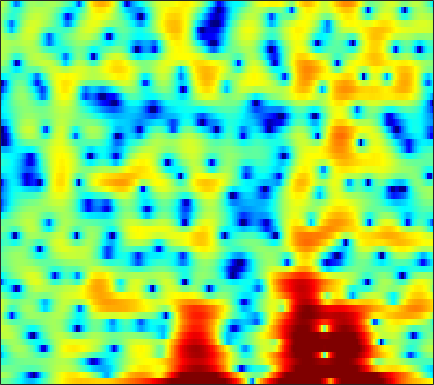

The file beside this chart, header and first rows:
-0.76441, -0.69878, -0.77149, -1.0637, -1.3634, -1.8997, -2.5532, -3.1291, -3.9993, -4.987, -5.9101, -6.5794, -7.2858, -7.776, -7.7532, -7.3378, -6.5317, -5.727, -4.5282, -3.248, -2.0061, -1.1337, 0.014373, 1.071
1.538, 1.406, 1.129, 0.7295, 0.3361, -0.3123, -1.112, -1.827, -2.927, -4.259, -5.864, -7.335, -9.767, -13.11, -16.53, -20.29, -16.12, -12.46, -8.782, -6.028, -3.827, -2.427, -0.8197, 0.5533
-0.8265, -0.7048, -0.5972, -0.5577, -0.5627, -0.6394, -0.7628, -0.8849, -1.079, -1.295, -1.502, -1.641, -1.795, -1.888, -1.904, -1.844, -1.677, -1.484, -1.156, -0.7494, -0.2937, 0.06238, 0.5514, 1.016
-3.616, -3.205, -2.675, -2.17, -1.83, -1.435, -1.109, -0.9099, -0.7056, -0.5665, -0.4764, -0.438, -0.4106, -0.4008, -0.3937, -0.3701, -0.3266, -0.2675, -0.1459, 0.02186, 0.2421, 0.4345, 0.7179, 1.014
-7.872, -6.145, -4.281, -2.797, -1.898, -0.9566, -0.2475, 0.1436, 0.4972, 0.6747, 0.6891, 0.5884, 0.3304, -0.06328, -0.4376, -1.028, -1.683, -2.155, -2.646, -2.842, -2.618, -2.173, -1.326, -0.3415
-4.874, -3.657, -2.169, -0.9268, -0.1829, 0.5753, 1.092, 1.337, 1.467, 1.392, 1.127, 0.802, 0.1957, -0.6361, -1.423, -2.766, -4.581, -6.408, -9.932, -15.87, -16.58, -11.24, -6.348, -3.107
-0.7878, -0.2556, 0.359, 0.799, 1.034, 1.19, 1.152, 0.9925, 0.6, 0.002998, -0.7663, -1.425, -2.366, -3.292, -3.888, -4.487, -4.822, -4.901, -4.795, -4.402, -3.704, -3.011, -1.922, -0.7584
2.093, 2.303, 2.45, 2.447, 2.328, 2.037, 1.546, 1.034, 0.1106, -1.137, -2.81, -4.437, -7.413, -12.02, -17.81, -19.94, -12.12, -8.771, -5.802, -3.716, -2.157, -1.195, -0.1292, 0.7197
2.877, 2.709, 2.43, 2.077, 1.776, 1.341, 0.8174, 0.3871, -0.2539, -0.9978, -1.861, -2.573, -3.543, -4.38, -4.774, -4.79, -4.243, -3.578, -2.566, -1.56, -0.6782, -0.1147, 0.5121, 0.963
2.198, 1.497, 0.523, -0.3956, -0.9838, -1.536, -1.749, -1.729, -1.562, -1.354, -1.179, -1.066, -0.9509, -0.8632, -0.7877, -0.6397, -0.447, -0.2647, -0.0005157, 0.2935, 0.5863, 0.8056, 1.044, 1.209
1.891, 0.3127, -2.412, -6.267, -10.45, -14.73, -9.853, -6.59, -3.743, -1.897, -0.6615, -0.01435, 0.5626, 0.8877, 0.9973, 1.022, 0.9195, 0.8036, 0.6402, 0.5223, 0.5244, 0.6288, 0.8678, 1.194
3.247, 2.131, 0.4817, -1.178, -2.205, -2.856, -2.608, -1.969, -0.9713, -0.05664, 0.673, 1.065, 1.344, 1.356, 1.16, 0.6084, -0.3291, -1.308, -3.02, -5.06, -6.578, -6.379, -4.526, -2.315
2.831, 2.203, 1.37, 0.6124, 0.146, -0.2972, -0.4971, -0.5203, -0.3962, -0.1216, 0.1925, 0.3845, 0.5292, 0.4878, 0.2855, -0.2511, -1.157, -2.149, -3.906, -6.107, -7.802, -7.593, -5.57, -3.174
0.3993, -0.2284, -1.111, -2.027, -2.737, -3.613, -4.253, -4.412, -4.077, -3.257, -2.257, -1.515, -0.6539, -0.02187, 0.2975, 0.4951, 0.4818, 0.3574, 0.1105, -0.1272, -0.2511, -0.2087, 0.02521, 0.4389
-3.54, -3.94, -4.51, -5.453, -6.6, -9.176, -14.14, -23.57, -16.34, -8.737, -4.72, -2.686, -0.7068, 0.6514, 1.373, 2.012, 2.355, 2.46, 2.431, 2.27, 2.016, 1.801, 1.537, 1.35
-12.77, -9.117, -6.417, -5.058, -4.56, -4.389, -4.37, -4.139, -3.276, -1.916, -0.4009, 0.6799, 1.893, 2.812, 3.299, 3.703, 3.82, 3.73, 3.37, 2.733, 1.819, 0.939, -0.451, -1.985
-5.287, -4.544, -3.384, -2.314, -1.631, -0.8425, -0.1753, 0.2817, 0.9045, 1.511, 2.106, 2.519, 2.974, 3.293, 3.428, 3.436, 3.237, 2.932, 2.297, 1.339, -0.01193, -1.377, -3.885, -7.598
-1.984, -1.673, -1.189, -0.6726, -0.2892, 0.2061, 0.6656, 0.971, 1.329, 1.618, 1.848, 1.966, 2.046, 2.032, 1.956, 1.772, 1.486, 1.191, 0.7063, 0.1037, -0.6178, -1.216, -2.066, -2.87
-1.247, -0.9046, -0.4694, -0.05576, 0.2278, 0.5564, 0.8254, 0.9901, 1.141, 1.208, 1.178, 1.086, 0.8767, 0.581, 0.3125, -0.08226, -0.4736, -0.7305, -0.9937, -1.148, -1.201, -1.184, -1.105, -0.9781
-1.161, -0.7509, -0.26, 0.1474, 0.4116, 0.6918, 0.8911, 0.9811, 1.023, 0.9648, 0.7526, 0.4874, -0.03849, -0.7929, -1.507, -2.628, -3.795, -4.489, -4.835, -4.336, -3.29, -2.401, -1.272, -0.2868
-2.048, -1.448, -0.8602, -0.4792, -0.2947, -0.1164, 0.04382, 0.1654, 0.3105, 0.3946, 0.3487, 0.1669, -0.3656, -1.333, -2.459, -4.697, -8.46, -13.59, -29.16, -11.36, -5.925, -3.438, -1.108, 0.5399
-3.386, -2.747, -2.465, -2.716, -3.201, -3.992, -4.472, -4.275, -3.303, -2.082, -1.016, -0.4778, -0.1441, -0.2277, -0.5536, -1.271, -2.139, -2.678, -2.9, -2.358, -1.319, -0.428, 0.724, 1.726
-2.017, -2.062, -2.622, -3.954, -5.669, -9.677, -18.54, -17.69, -8.671, -4.303, -1.722, -0.4548, 0.6427, 1.214, 1.389, 1.367, 1.162, 0.9417, 0.6424, 0.4111, 0.3299, 0.3943, 0.6698, 1.143
-0.1555, -0.3318, -0.6993, -1.231, -1.683, -2.244, -2.477, -2.259, -1.453, -0.3538, 0.6955, 1.359, 2.006, 2.342, 2.39, 2.188, 1.671, 1.07, -0.03591, -1.534, -3.346, -4.656, -5.376, -4.235
-1.033, -0.9354, -0.7676, -0.5725, -0.4026, -0.1351, 0.1908, 0.4848, 0.9292, 1.409, 1.841, 2.108, 2.335, 2.384, 2.278, 1.905, 1.216, 0.4531, -0.9787, -3.052, -6.084, -9.161, -11.93, -8.502
-5.068, -4.432, -3.526, -2.644, -2.032, -1.279, -0.5965, -0.1328, 0.4128, 0.8723, 1.251, 1.466, 1.649, 1.707, 1.655, 1.459, 1.103, 0.7335, 0.1174, -0.5764, -1.239, -1.593, -1.743, -1.44
-11.47, -9.418, -7.229, -5.502, -4.427, -3.234, -2.253, -1.637, -0.9452, -0.3954, 0.04247, 0.3006, 0.5651, 0.7373, 0.8142, 0.8583, 0.856, 0.8292, 0.7805, 0.7363, 0.7328, 0.7755, 0.8961, 1.085
-12.63, -10.73, -8.584, -6.83, -5.729, -4.492, -3.504, -2.894, -2.23, -1.703, -1.308, -1.075, -0.8196, -0.6097, -0.4619, -0.2716, -0.06298, 0.1179, 0.4018, 0.7323, 1.104, 1.391, 1.785, 2.151
-10.22, -9.334, -8.046, -6.762, -5.898, -4.909, -4.131, -3.697, -3.293, -3.054, -2.939, -2.888, -2.85, -2.794, -2.721, -2.557, -2.292, -1.992, -1.418, -0.6614, 0.2298, 0.9321, 1.841, 2.659
-11.88, -10.55, -8.683, -7.063, -6.099, -5.202, -4.713, -4.59, -4.75, -5.212, -5.801, -6.237, -6.693, -6.956, -7.115, -7.312, -7.535, -7.521, -6.807, -5.027, -2.694, -0.9547, 1.095, 2.758
-17.3, -12.88, -9.315, -7.214, -6.247, -5.595, -5.618, -6.059, -7.24, -9.196, -12.09, -14.76, -16.91, -15.45, -14.03, -13.39, -14.68, -18, -26.97, -13.03, -6.399, -3.08, 0.1717, 2.543
-7.768, -7.239, -6.469, -5.838, -5.598, -5.622, -6.112, -6.835, -8.297, -10.42, -13.28, -15.55, -17.17, -15.83, -14.21, -12.37, -10.98, -9.978, -8.351, -6.139, -3.589, -1.69, 0.5852, 2.491
-4.449, -4.482, -4.545, -4.679, -4.87, -5.298, -5.955, -6.612, -7.694, -8.95, -10.2, -11.04, -11.72, -11.81, -11.4, -10.3, -8.802, -7.514, -5.646, -3.736, -1.852, -0.5063, 1.142, 2.561
-3.448, -3.638, -3.898, -4.222, -4.503, -4.99, -5.638, -6.245, -7.279, -8.588, -10.27, -11.8, -14.17, -16.13, -15.91, -13.25, -9.98, -7.765, -5.207, -3, -1.103, 0.1472, 1.593, 2.807
-4.248, -4.515, -4.767, -4.923, -5.021, -5.17, -5.427, -5.744, -6.393, -7.408, -8.884, -10.4, -13.11, -16, -15.9, -12.33, -8.627, -6.378, -3.894, -1.875, -0.1978, 0.8699, 2.093, 3.1
-7.919, -8.357, -8.388, -7.838, -7.248, -6.417, -5.704, -5.312, -4.996, -4.923, -5.026, -5.2, -5.407, -5.395, -5.122, -4.416, -3.397, -2.545, -1.398, -0.3123, 0.7013, 1.412, 2.281, 3.033
-17.55, -20.95, -18.68, -13.83, -10.98, -8.098, -5.936, -4.664, -3.362, -2.403, -1.743, -1.379, -1.027, -0.7664, -0.619, -0.4382, -0.2874, -0.1791, -0.04731, 0.1463, 0.4668, 0.833, 1.463, 2.19
-18.49, -19.2, -17.21, -13.31, -10.43, -7.13, -4.498, -2.89, -1.182, 0.1061, 1.026, 1.521, 1.933, 2.083, 2.023, 1.707, 1.076, 0.3702, -0.885, -2.393, -3.592, -3.623, -2.254, -0.2953
-25.48, -20.73, -14.31, -10.18, -7.721, -5.002, -2.768, -1.382, 0.1421, 1.31, 2.167, 2.609, 2.937, 2.961, 2.777, 2.206, 1.205, 0.07711, -2.122, -5.653, -11.45, -13.17, -6.883, -2.54
-9.359, -9.072, -8.021, -6.513, -5.306, -3.735, -2.288, -1.328, -0.2314, 0.6444, 1.302, 1.642, 1.905, 1.933, 1.808, 1.44, 0.8598, 0.3009, -0.5539, -1.384, -1.896, -1.896, -1.359, -0.4207
-6.246, -5.928, -5.299, -4.491, -3.814, -2.884, -1.983, -1.357, -0.6156, -0.006407, 0.4508, 0.6871, 0.8733, 0.9111, 0.8509, 0.6834, 0.4373, 0.2361, -0.01631, -0.1779, -0.2004, -0.1037, 0.1721, 0.5664
-5.727, -5.214, -4.453, -3.654, -3.042, -2.246, -1.515, -1.021, -0.4613, -0.03016, 0.2555, 0.3801, 0.416, 0.3381, 0.2128, -0.01012, -0.2555, -0.4224, -0.5674, -0.5802, -0.4323, -0.2166, 0.1963, 0.6868
-6.534, -5.652, -4.505, -3.404, -2.638, -1.707, -0.9033, -0.4007, 0.1123, 0.436, 0.5698, 0.5475, 0.3506, -0.0231, -0.4018, -1.02, -1.696, -2.183, -2.671, -2.822, -2.489, -1.938, -0.9527, 0.1501
-8.528, -7.22, -5.565, -3.994, -2.9, -1.621, -0.5808, 0.0167, 0.5731, 0.8464, 0.8401, 0.6398, 0.1407, -0.6573, -1.447, -2.776, -4.482, -6.072, -8.674, -11.01, -9.929, -7.263, -3.831, -1.087
-13.28, -12.02, -9.238, -6.413, -4.601, -2.675, -1.271, -0.5266, 0.104, 0.3417, 0.1815, -0.196, -1.046, -2.28, -3.431, -5.213, -7.17, -8.732, -11.03, -12.93, -11.26, -8.141, -4.197, -1.076
-19.68, -17.37, -11.4, -7.435, -5.384, -3.419, -2.084, -1.386, -0.8359, -0.6915, -0.9669, -1.465, -2.622, -4.418, -6.313, -9.672, -13.48, -14.21, -11.51, -8.414, -5.687, -3.795, -1.467, 0.5829
-5.484, -5.43, -4.907, -4.192, -3.664, -3.083, -2.65, -2.385, -2.099, -1.921, -1.916, -2.123, -2.775, -3.978, -5.349, -7.752, -10.12, -10.25, -7.856, -4.963, -2.53, -1.04, 0.6362, 1.964
-0.7616, -1.098, -1.627, -2.33, -3.02, -4.153, -5.332, -5.924, -5.721, -4.573, -3.254, -2.459, -1.74, -1.425, -1.359, -1.395, -1.337, -1.124, -0.5749, 0.2078, 1.039, 1.629, 2.277, 2.732
1.487, 1.047, 0.1404, -1.218, -2.672, -5.548, -10.63, -18.82, -15.74, -7.791, -3.956, -2.148, -0.5014, 0.5686, 1.127, 1.622, 1.969, 2.158, 2.383, 2.564, 2.684, 2.716, 2.628, 2.367
2.044, 1.768, 1.16, 0.3006, -0.5, -1.699, -2.803, -3.316, -3.226, -2.303, -1.099, -0.2234, 0.7307, 1.444, 1.811, 2.11, 2.221, 2.194, 2.045, 1.787, 1.457, 1.161, 0.7187, 0.1844
2.061, 1.951, 1.696, 1.339, 1.05, 0.6853, 0.4345, 0.3543, 0.4333, 0.6707, 1.002, 1.274, 1.582, 1.755, 1.768, 1.621, 1.25, 0.8391, 0.101, -0.7899, -1.735, -2.387, -3.025, -3.367
2.214, 2.081, 1.838, 1.576, 1.411, 1.28, 1.268, 1.351, 1.55, 1.795, 2.049, 2.195, 2.299, 2.234, 2.049, 1.564, 0.7608, -0.09283, -1.629, -3.719, -6.49, -8.873, -11.06, -9.944
2.099, 1.627, 0.8962, 0.2135, -0.1604, -0.3169, -0.05745, 0.3528, 1.03, 1.735, 2.344, 2.684, 2.954, 2.994, 2.849, 2.378, 1.564, 0.68, -0.9348, -3.2, -6.319, -9.226, -12.18, -10.39
1.244, 0.05452, -2.037, -4.745, -6.886, -7.93, -5.742, -3.653, -1.314, 0.4621, 1.749, 2.464, 3.115, 3.456, 3.516, 3.358, 2.924, 2.425, 1.541, 0.4648, -0.6727, -1.45, -2.218, -2.562
0.5986, -0.772, -3.157, -6.403, -9.26, -10.84, -7.825, -5.309, -2.654, -0.6986, 0.7408, 1.575, 2.409, 2.957, 3.204, 3.338, 3.256, 3.071, 2.692, 2.196, 1.619, 1.154, 0.518, -0.1348
0.9626, 0.09863, -1.142, -2.333, -3.035, -3.525, -3.386, -2.954, -2.083, -1.111, -0.1283, 0.5453, 1.315, 1.92, 2.258, 2.54, 2.658, 2.647, 2.52, 2.276, 1.925, 1.594, 1.065, 0.3948
1.668, 0.9918, -0.02922, -1.114, -1.912, -2.846, -3.448, -3.552, -3.198, -2.383, -1.337, -0.5691, 0.3407, 1.044, 1.425, 1.76, 1.938, 1.993, 1.982, 1.901, 1.762, 1.616, 1.334, 0.9245
2.574, 1.884, 0.6962, -0.8611, -2.37, -4.972, -8.369, -10.45, -9.076, -5.541, -2.817, -1.363, -0.02945, 0.7366, 1.023, 1.131, 1.028, 0.9126, 0.8261, 0.8942, 1.097, 1.278, 1.463, 1.536
